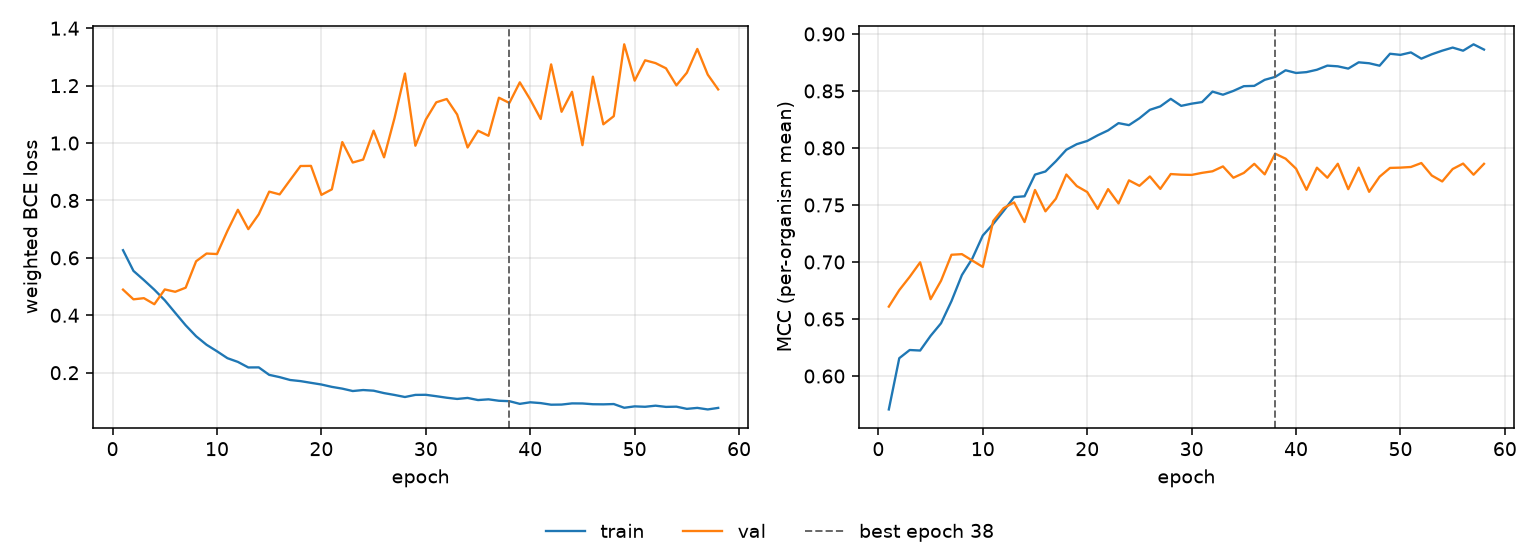

The data file committed next to this chart (first rows):
epoch, tr_loss, vl_loss, tr_mcc, vl_mcc, is_best
1, 0.6268, 0.4894, 0.5707, 0.6609, False
2, 0.5546, 0.4555, 0.6156, 0.6753, False
3, 0.5226, 0.4596, 0.6228, 0.687, False
4, 0.4891, 0.4385, 0.6223, 0.6997, False
5, 0.4522, 0.49, 0.6352, 0.6674, False
6, 0.4085, 0.4819, 0.6462, 0.6835, False
7, 0.3651, 0.4961, 0.6657, 0.7063, False
8, 0.3269, 0.5882, 0.6885, 0.7069, False
9, 0.2973, 0.6151, 0.7031, 0.7012, False
10, 0.2746, 0.6134, 0.7232, 0.6957, False
11, 0.2505, 0.6941, 0.7334, 0.736, False
12, 0.2376, 0.7676, 0.7449, 0.7473, False
13, 0.2182, 0.7001, 0.7569, 0.7522, False
14, 0.2185, 0.7519, 0.7576, 0.735, False
15, 0.1924, 0.8308, 0.7766, 0.7631, False
16, 0.1845, 0.8211, 0.7794, 0.7444, False
17, 0.1746, 0.8709, 0.7884, 0.7555, False
18, 0.1706, 0.92, 0.7984, 0.7767, False
19, 0.1647, 0.9205, 0.8033, 0.7666, False
20, 0.1588, 0.8195, 0.8061, 0.7613, False
21, 0.1506, 0.8387, 0.8111, 0.7466, False
22, 0.1444, 1.003, 0.8154, 0.7639, False
23, 0.1361, 0.9322, 0.8218, 0.7513, False
24, 0.1396, 0.9424, 0.82, 0.7716, False
25, 0.1373, 1.043, 0.826, 0.7668, False
26, 0.1289, 0.9503, 0.8334, 0.775, False
27, 0.1224, 1.087, 0.8364, 0.7641, False
28, 0.1153, 1.242, 0.843, 0.7771, False
29, 0.1226, 0.9906, 0.8369, 0.7766, False
30, 0.123, 1.082, 0.8388, 0.7764, False
31, 0.1181, 1.142, 0.8402, 0.7782, False
32, 0.1128, 1.153, 0.8494, 0.7795, False
33, 0.1085, 1.099, 0.8467, 0.7838, False
34, 0.1121, 0.9846, 0.85, 0.7739, False
35, 0.1046, 1.043, 0.8542, 0.7781, False
36, 0.1072, 1.025, 0.8544, 0.7861, False
37, 0.1022, 1.158, 0.8597, 0.7769, False
38, 0.1007, 1.14, 0.8623, 0.795, True
39, 0.09141, 1.212, 0.8681, 0.7906, False
40, 0.09689, 1.152, 0.8658, 0.7818, False
41, 0.09408, 1.084, 0.8665, 0.7633, False
42, 0.0885, 1.274, 0.8686, 0.7827, False
43, 0.08895, 1.109, 0.8722, 0.7739, False
44, 0.09303, 1.179, 0.8716, 0.7861, False
45, 0.09278, 0.9926, 0.8696, 0.7639, False
46, 0.0901, 1.231, 0.8751, 0.7827, False
47, 0.08972, 1.065, 0.8743, 0.7615, False
48, 0.09076, 1.094, 0.8721, 0.7748, False
49, 0.0778, 1.344, 0.8826, 0.7825, False
50, 0.08267, 1.217, 0.8816, 0.7827, False
51, 0.08124, 1.288, 0.8838, 0.7833, False
52, 0.08508, 1.278, 0.8783, 0.7868, False
53, 0.08081, 1.26, 0.8821, 0.7758, False
54, 0.08162, 1.201, 0.8853, 0.7706, False
55, 0.07401, 1.245, 0.888, 0.7815, False
56, 0.07737, 1.328, 0.8853, 0.7863, False
57, 0.07197, 1.238, 0.8909, 0.7765, False
58, 0.07735, 1.187, 0.8863, 0.7861, False
